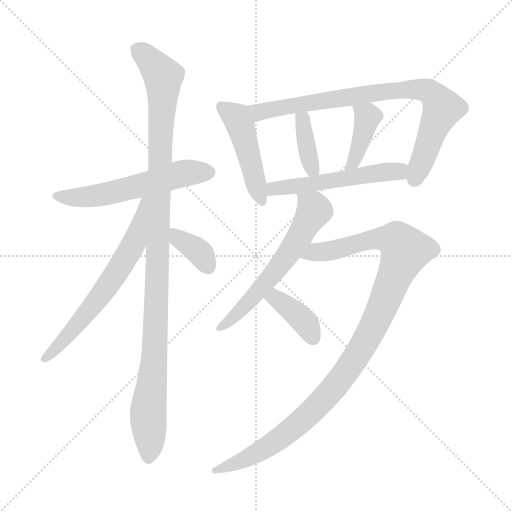
t = 0.00 s
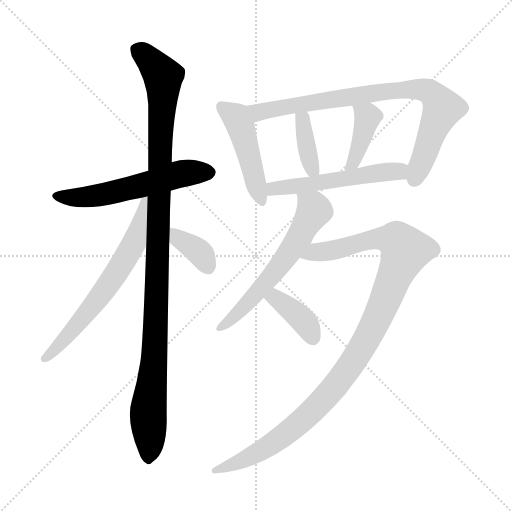
t = 1.90 s
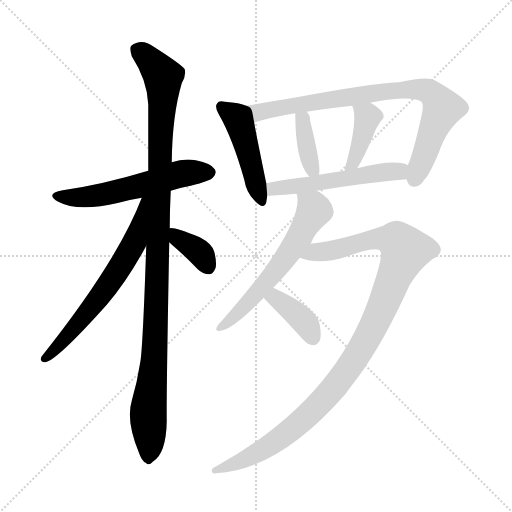
t = 3.81 s
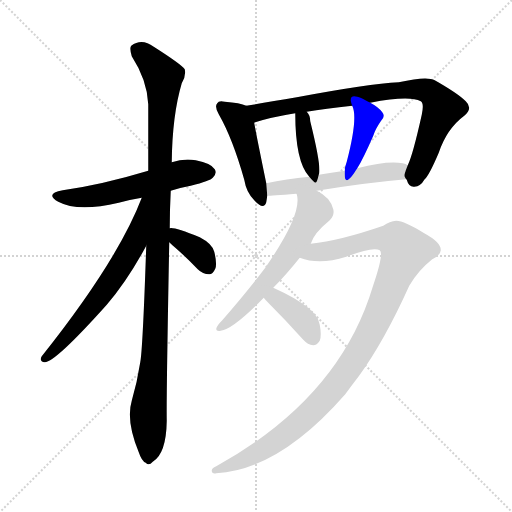
t = 5.71 s
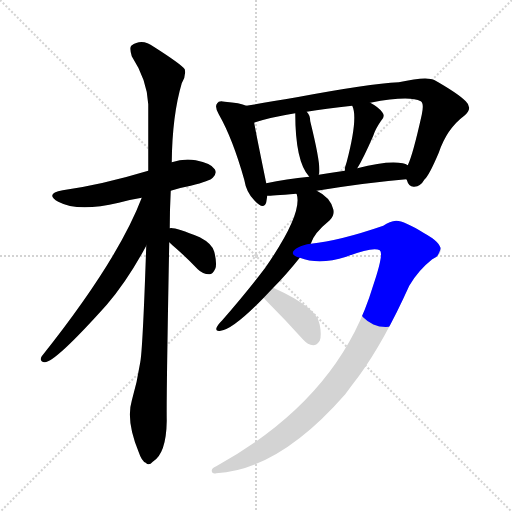
t = 7.62 s
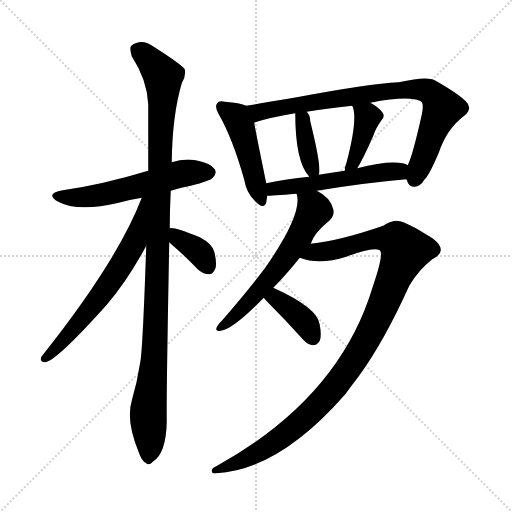
t = 9.52 s

The animated SVG that drew these frames (rendered in a browser with its animation timeline set to each time). Animation: 12 CSS @keyframes rules; one cycle of 9.52 s.

<svg version="1.1" viewBox="0 0 1024 1024" xmlns="http://www.w3.org/2000/svg">
  <g stroke="lightgray" stroke-dasharray="1,1" stroke-width="1" transform="scale(4, 4)">
    <line x1="0" y1="0" x2="256" y2="256"></line>
    <line x1="256" y1="0" x2="0" y2="256"></line>
    <line x1="128" y1="0" x2="128" y2="256"></line>
    <line x1="0" y1="128" x2="256" y2="128"></line>
  </g>
<g transform="scale(1, -1) translate(0, -900)">
   <style type="text/css">
    @keyframes keyframes0 {
      from {
       stroke: blue;
       stroke-dashoffset: 563;
       stroke-width: 128;
       }
       65% {
       animation-timing-function: step-end;
       stroke: blue;
       stroke-dashoffset: 0;
       stroke-width: 128;
       }
       to {
       stroke: black;
       stroke-width: 1024;
       }
       }
       #make-me-a-hanzi-animation-0 {
         animation: keyframes0 0.708171s both;
         animation-delay: 0.000000s;
         animation-timing-function: linear;
       }
    @keyframes keyframes1 {
      from {
       stroke: blue;
       stroke-dashoffset: 1092;
       stroke-width: 128;
       }
       78% {
       animation-timing-function: step-end;
       stroke: blue;
       stroke-dashoffset: 0;
       stroke-width: 128;
       }
       to {
       stroke: black;
       stroke-width: 1024;
       }
       }
       #make-me-a-hanzi-animation-1 {
         animation: keyframes1 1.138672s both;
         animation-delay: 0.708171s;
         animation-timing-function: linear;
       }
    @keyframes keyframes2 {
      from {
       stroke: blue;
       stroke-dashoffset: 638;
       stroke-width: 128;
       }
       67% {
       animation-timing-function: step-end;
       stroke: blue;
       stroke-dashoffset: 0;
       stroke-width: 128;
       }
       to {
       stroke: black;
       stroke-width: 1024;
       }
       }
       #make-me-a-hanzi-animation-2 {
         animation: keyframes2 0.769206s both;
         animation-delay: 1.846842s;
         animation-timing-function: linear;
       }
    @keyframes keyframes3 {
      from {
       stroke: blue;
       stroke-dashoffset: 360;
       stroke-width: 128;
       }
       54% {
       animation-timing-function: step-end;
       stroke: blue;
       stroke-dashoffset: 0;
       stroke-width: 128;
       }
       to {
       stroke: black;
       stroke-width: 1024;
       }
       }
       #make-me-a-hanzi-animation-3 {
         animation: keyframes3 0.542969s both;
         animation-delay: 2.616048s;
         animation-timing-function: linear;
       }
    @keyframes keyframes4 {
      from {
       stroke: blue;
       stroke-dashoffset: 464;
       stroke-width: 128;
       }
       60% {
       animation-timing-function: step-end;
       stroke: blue;
       stroke-dashoffset: 0;
       stroke-width: 128;
       }
       to {
       stroke: black;
       stroke-width: 1024;
       }
       }
       #make-me-a-hanzi-animation-4 {
         animation: keyframes4 0.627604s both;
         animation-delay: 3.159017s;
         animation-timing-function: linear;
       }
    @keyframes keyframes5 {
      from {
       stroke: blue;
       stroke-dashoffset: 822;
       stroke-width: 128;
       }
       73% {
       animation-timing-function: step-end;
       stroke: blue;
       stroke-dashoffset: 0;
       stroke-width: 128;
       }
       to {
       stroke: black;
       stroke-width: 1024;
       }
       }
       #make-me-a-hanzi-animation-5 {
         animation: keyframes5 0.918945s both;
         animation-delay: 3.786621s;
         animation-timing-function: linear;
       }
    @keyframes keyframes6 {
      from {
       stroke: blue;
       stroke-dashoffset: 374;
       stroke-width: 128;
       }
       55% {
       animation-timing-function: step-end;
       stroke: blue;
       stroke-dashoffset: 0;
       stroke-width: 128;
       }
       to {
       stroke: black;
       stroke-width: 1024;
       }
       }
       #make-me-a-hanzi-animation-6 {
         animation: keyframes6 0.554362s both;
         animation-delay: 4.705566s;
         animation-timing-function: linear;
       }
    @keyframes keyframes7 {
      from {
       stroke: blue;
       stroke-dashoffset: 400;
       stroke-width: 128;
       }
       57% {
       animation-timing-function: step-end;
       stroke: blue;
       stroke-dashoffset: 0;
       stroke-width: 128;
       }
       to {
       stroke: black;
       stroke-width: 1024;
       }
       }
       #make-me-a-hanzi-animation-7 {
         animation: keyframes7 0.575521s both;
         animation-delay: 5.259928s;
         animation-timing-function: linear;
       }
    @keyframes keyframes8 {
      from {
       stroke: blue;
       stroke-dashoffset: 532;
       stroke-width: 128;
       }
       63% {
       animation-timing-function: step-end;
       stroke: blue;
       stroke-dashoffset: 0;
       stroke-width: 128;
       }
       to {
       stroke: black;
       stroke-width: 1024;
       }
       }
       #make-me-a-hanzi-animation-8 {
         animation: keyframes8 0.682943s both;
         animation-delay: 5.835449s;
         animation-timing-function: linear;
       }
    @keyframes keyframes9 {
      from {
       stroke: blue;
       stroke-dashoffset: 599;
       stroke-width: 128;
       }
       66% {
       animation-timing-function: step-end;
       stroke: blue;
       stroke-dashoffset: 0;
       stroke-width: 128;
       }
       to {
       stroke: black;
       stroke-width: 1024;
       }
       }
       #make-me-a-hanzi-animation-9 {
         animation: keyframes9 0.737467s both;
         animation-delay: 6.518392s;
         animation-timing-function: linear;
       }
    @keyframes keyframes10 {
      from {
       stroke: blue;
       stroke-dashoffset: 1077;
       stroke-width: 128;
       }
       78% {
       animation-timing-function: step-end;
       stroke: blue;
       stroke-dashoffset: 0;
       stroke-width: 128;
       }
       to {
       stroke: black;
       stroke-width: 1024;
       }
       }
       #make-me-a-hanzi-animation-10 {
         animation: keyframes10 1.126465s both;
         animation-delay: 7.255859s;
         animation-timing-function: linear;
       }
    @keyframes keyframes11 {
      from {
       stroke: blue;
       stroke-dashoffset: 380;
       stroke-width: 128;
       }
       55% {
       animation-timing-function: step-end;
       stroke: blue;
       stroke-dashoffset: 0;
       stroke-width: 128;
       }
       to {
       stroke: black;
       stroke-width: 1024;
       }
       }
       #make-me-a-hanzi-animation-11 {
         animation: keyframes11 0.559245s both;
         animation-delay: 8.382324s;
         animation-timing-function: linear;
       }
</style>
<path d="M 341.5 518.5 Q 359.5 524.5 381.5 528.5 Q 420.5 538.5 425.5 544.5 Q 434.5 553.5 429.5 561.5 Q 422.5 573.5 391.5 579.5 Q 367.5 583.5 343.5 575.5 L 296.5 558.5 Q 203.5 530.5 125.5 519.5 Q 88.5 512.5 116.5 496.5 Q 155.5 475.5 237.5 494.5 Q 258.5 500.5 283.5 504.5 L 341.5 518.5 Z" fill="lightgray"></path> 
<path d="M 339.5 443.5 Q 339.5 480.5 341.5 518.5 L 343.5 575.5 Q 344.5 669.5 363.5 733.5 Q 372.5 748.5 369.5 761.5 Q 362.5 771.5 307.5 806.5 Q 283.5 824.5 262.5 808.5 Q 258.5 804.5 263.5 787.5 Q 294.5 739.5 296.5 691.5 Q 296.5 628.5 296.5 558.5 L 292.5 408.5 Q 285.5 201.5 280.5 175.5 Q 274.5 136.5 263.5 98.5 Q 251.5 58.5 277.5 -4.5 Q 283.5 -22.5 291.5 -25.5 Q 297.5 -32.5 305.5 -23.5 Q 332.5 -7.5 333.5 58.5 Q 332.5 100.5 338.5 415.5 L 339.5 443.5 Z" fill="lightgray"></path> 
<path d="M 283.5 504.5 Q 235.5 378.5 83.5 187.5 Q 77.5 177.5 89.5 175.5 Q 110.5 175.5 213.5 290.5 Q 255.5 339.5 292.5 408.5 C 358.5 529.5 294.5 532.5 283.5 504.5 Z" fill="lightgray"></path> 
<path d="M 338.5 415.5 Q 342.5 411.5 349.5 405.5 Q 371.5 386.5 395.5 361.5 Q 405.5 351.5 418.5 351.5 Q 425.5 351.5 430.5 362.5 Q 434.5 372.5 428.5 396.5 Q 424.5 412.5 399.5 425.5 Q 347.5 446.5 339.5 443.5 C 311.5 441.5 316.5 436.5 338.5 415.5 Z" fill="lightgray"></path> 
<path d="M 492.5 688.5 Q 480.5 694.5 449.5 696.5 Q 437.5 699.5 434.5 693.5 Q 428.5 687.5 437.5 671.5 Q 465.5 622.5 488.5 540.5 Q 492.5 515.5 508.5 499.5 Q 527.5 478.5 532.5 495.5 Q 533.5 501.5 534.5 508.5 L 532.5 533.5 Q 508.5 650.5 508.5 654.5 C 503.5 684.5 503.5 684.5 492.5 688.5 Z" fill="lightgray"></path> 
<path d="M 812.5 541.5 L 813.5 540.5 Q 817.5 525.5 828.5 526.5 Q 841.5 527.5 848.5 540.5 Q 857.5 547.5 877.5 594.5 Q 893.5 642.5 928.5 668.5 Q 946.5 683.5 931.5 697.5 Q 915.5 713.5 869.5 739.5 Q 854.5 748.5 797.5 735.5 Q 737.5 732.5 593.5 705.5 Q 535.5 695.5 492.5 688.5 C 462.5 683.5 479.5 645.5 508.5 654.5 Q 508.5 655.5 510.5 655.5 Q 541.5 665.5 590.5 673.5 L 613.5 676.5 Q 649.5 682.5 704.5 688.5 L 740.5 694.5 Q 818.5 709.5 841.5 697.5 Q 848.5 693.5 843.5 670.5 Q 825.5 589.5 815.5 569.5 C 807.5 548.5 807.5 548.5 812.5 541.5 Z" fill="lightgray"></path> 
<path d="M 637.5 550.5 Q 637.5 551.5 638.5 553.5 Q 641.5 572.5 620.5 657.5 Q 620.5 669.5 613.5 676.5 C 594.5 699.5 590.5 703.5 590.5 673.5 Q 590.5 576.5 618.5 546.5 C 632.5 530.5 632.5 530.5 637.5 550.5 Z" fill="lightgray"></path> 
<path d="M 714.5 563.5 Q 726.5 582.5 746.5 628.5 Q 750.5 641.5 761.5 657.5 Q 771.5 667.5 764.5 675.5 Q 757.5 685.5 740.5 694.5 C 714.5 709.5 693.5 716.5 704.5 688.5 Q 716.5 664.5 693.5 576.5 Q 689.5 566.5 689.5 558.5 C 687.5 528.5 698.5 537.5 714.5 563.5 Z" fill="lightgray"></path> 
<path d="M 633.5 518.5 Q 730.5 534.5 812.5 541.5 C 842.5 544.5 842.5 557.5 815.5 569.5 Q 811.5 572.5 805.5 573.5 Q 775.5 579.5 714.5 563.5 L 689.5 558.5 Q 662.5 554.5 637.5 550.5 L 618.5 546.5 Q 572.5 542.5 532.5 533.5 C 503.5 527.5 504.5 507.5 534.5 508.5 Q 541.5 508.5 592.5 512.5 L 633.5 518.5 Z" fill="lightgray"></path> 
<path d="M 546.5 324.5 Q 571.5 349.5 599.5 384.5 L 621.5 412.5 Q 627.5 433.5 659.5 459.5 Q 669.5 469.5 666.5 481.5 Q 660.5 505.5 633.5 518.5 C 607.5 533.5 585.5 541.5 592.5 512.5 L 593.5 511.5 Q 605.5 472.5 530.5 364.5 Q 493.5 315.5 444.5 259.5 Q 435.5 250.5 433.5 245.5 Q 429.5 236.5 441.5 238.5 Q 466.5 241.5 527.5 304.5 L 546.5 324.5 Z" fill="lightgray"></path> 
<path d="M 599.5 384.5 Q 638.5 369.5 692.5 386.5 Q 746.5 407.5 759.5 399.5 Q 768.5 393.5 745.5 326.5 Q 678.5 103.5 432.5 -32.5 Q 422.5 -36.5 423.5 -42.5 Q 424.5 -48.5 432.5 -46.5 Q 558.5 -39.5 690.5 111.5 Q 703.5 129.5 717.5 147.5 Q 768.5 217.5 818.5 328.5 Q 836.5 359.5 864.5 381.5 Q 882.5 390.5 881.5 400.5 Q 881.5 415.5 848.5 433.5 Q 808.5 458.5 792.5 458.5 Q 779.5 457.5 766.5 448.5 Q 679.5 418.5 621.5 412.5 C 591.5 408.5 570.5 391.5 599.5 384.5 Z" fill="lightgray"></path> 
<path d="M 527.5 304.5 Q 530.5 300.5 536.5 294.5 Q 570.5 260.5 606.5 220.5 Q 615.5 210.5 626.5 209.5 Q 633.5 209.5 639.5 218.5 Q 643.5 228.5 639.5 250.5 Q 635.5 284.5 546.5 324.5 C 519.5 336.5 508.5 327.5 527.5 304.5 Z" fill="lightgray"></path> 
      <clipPath id="make-me-a-hanzi-clip-0">
      <path d="M 341.5 518.5 Q 359.5 524.5 381.5 528.5 Q 420.5 538.5 425.5 544.5 Q 434.5 553.5 429.5 561.5 Q 422.5 573.5 391.5 579.5 Q 367.5 583.5 343.5 575.5 L 296.5 558.5 Q 203.5 530.5 125.5 519.5 Q 88.5 512.5 116.5 496.5 Q 155.5 475.5 237.5 494.5 Q 258.5 500.5 283.5 504.5 L 341.5 518.5 Z" fill="lightgray"></path>
      </clipPath>
      <path clip-path="url(#make-me-a-hanzi-clip-0)" d="M 117.5 509.5 L 148.5 504.5 L 188.5 507.5 L 365.5 553.5 L 418.5 555.5 " fill="none" id="make-me-a-hanzi-animation-0" stroke-dasharray="435 870" stroke-linecap="round"></path>

      <clipPath id="make-me-a-hanzi-clip-1">
      <path d="M 339.5 443.5 Q 339.5 480.5 341.5 518.5 L 343.5 575.5 Q 344.5 669.5 363.5 733.5 Q 372.5 748.5 369.5 761.5 Q 362.5 771.5 307.5 806.5 Q 283.5 824.5 262.5 808.5 Q 258.5 804.5 263.5 787.5 Q 294.5 739.5 296.5 691.5 Q 296.5 628.5 296.5 558.5 L 292.5 408.5 Q 285.5 201.5 280.5 175.5 Q 274.5 136.5 263.5 98.5 Q 251.5 58.5 277.5 -4.5 Q 283.5 -22.5 291.5 -25.5 Q 297.5 -32.5 305.5 -23.5 Q 332.5 -7.5 333.5 58.5 Q 332.5 100.5 338.5 415.5 L 339.5 443.5 Z" fill="lightgray"></path>
      </clipPath>
      <path clip-path="url(#make-me-a-hanzi-clip-1)" d="M 274.5 801.5 L 326.5 747.5 L 311.5 239.5 L 296.5 77.5 L 296.5 -12.5 " fill="none" id="make-me-a-hanzi-animation-1" stroke-dasharray="964 1928" stroke-linecap="round"></path>

      <clipPath id="make-me-a-hanzi-clip-2">
      <path d="M 283.5 504.5 Q 235.5 378.5 83.5 187.5 Q 77.5 177.5 89.5 175.5 Q 110.5 175.5 213.5 290.5 Q 255.5 339.5 292.5 408.5 C 358.5 529.5 294.5 532.5 283.5 504.5 Z" fill="lightgray"></path>
      </clipPath>
      <path clip-path="url(#make-me-a-hanzi-clip-2)" d="M 290.5 500.5 L 269.5 416.5 L 218.5 332.5 L 159.5 255.5 L 90.5 183.5 " fill="none" id="make-me-a-hanzi-animation-2" stroke-dasharray="510 1020" stroke-linecap="round"></path>

      <clipPath id="make-me-a-hanzi-clip-3">
      <path d="M 338.5 415.5 Q 342.5 411.5 349.5 405.5 Q 371.5 386.5 395.5 361.5 Q 405.5 351.5 418.5 351.5 Q 425.5 351.5 430.5 362.5 Q 434.5 372.5 428.5 396.5 Q 424.5 412.5 399.5 425.5 Q 347.5 446.5 339.5 443.5 C 311.5 441.5 316.5 436.5 338.5 415.5 Z" fill="lightgray"></path>
      </clipPath>
      <path clip-path="url(#make-me-a-hanzi-clip-3)" d="M 342.5 436.5 L 400.5 393.5 L 416.5 366.5 " fill="none" id="make-me-a-hanzi-animation-3" stroke-dasharray="232 464" stroke-linecap="round"></path>

      <clipPath id="make-me-a-hanzi-clip-4">
      <path d="M 492.5 688.5 Q 480.5 694.5 449.5 696.5 Q 437.5 699.5 434.5 693.5 Q 428.5 687.5 437.5 671.5 Q 465.5 622.5 488.5 540.5 Q 492.5 515.5 508.5 499.5 Q 527.5 478.5 532.5 495.5 Q 533.5 501.5 534.5 508.5 L 532.5 533.5 Q 508.5 650.5 508.5 654.5 C 503.5 684.5 503.5 684.5 492.5 688.5 Z" fill="lightgray"></path>
      </clipPath>
      <path clip-path="url(#make-me-a-hanzi-clip-4)" d="M 443.5 686.5 L 471.5 665.5 L 480.5 648.5 L 520.5 500.5 " fill="none" id="make-me-a-hanzi-animation-4" stroke-dasharray="336 672" stroke-linecap="round"></path>

      <clipPath id="make-me-a-hanzi-clip-5">
      <path d="M 812.5 541.5 L 813.5 540.5 Q 817.5 525.5 828.5 526.5 Q 841.5 527.5 848.5 540.5 Q 857.5 547.5 877.5 594.5 Q 893.5 642.5 928.5 668.5 Q 946.5 683.5 931.5 697.5 Q 915.5 713.5 869.5 739.5 Q 854.5 748.5 797.5 735.5 Q 737.5 732.5 593.5 705.5 Q 535.5 695.5 492.5 688.5 C 462.5 683.5 479.5 645.5 508.5 654.5 Q 508.5 655.5 510.5 655.5 Q 541.5 665.5 590.5 673.5 L 613.5 676.5 Q 649.5 682.5 704.5 688.5 L 740.5 694.5 Q 818.5 709.5 841.5 697.5 Q 848.5 693.5 843.5 670.5 Q 825.5 589.5 815.5 569.5 C 807.5 548.5 807.5 548.5 812.5 541.5 Z" fill="lightgray"></path>
      </clipPath>
      <path clip-path="url(#make-me-a-hanzi-clip-5)" d="M 499.5 684.5 L 517.5 675.5 L 811.5 722.5 L 857.5 717.5 L 877.5 697.5 L 884.5 680.5 L 831.5 547.5 L 819.5 547.5 " fill="none" id="make-me-a-hanzi-animation-5" stroke-dasharray="694 1388" stroke-linecap="round"></path>

      <clipPath id="make-me-a-hanzi-clip-6">
      <path d="M 637.5 550.5 Q 637.5 551.5 638.5 553.5 Q 641.5 572.5 620.5 657.5 Q 620.5 669.5 613.5 676.5 C 594.5 699.5 590.5 703.5 590.5 673.5 Q 590.5 576.5 618.5 546.5 C 632.5 530.5 632.5 530.5 637.5 550.5 Z" fill="lightgray"></path>
      </clipPath>
      <path clip-path="url(#make-me-a-hanzi-clip-6)" d="M 608.5 667.5 L 604.5 659.5 L 611.5 611.5 L 631.5 554.5 " fill="none" id="make-me-a-hanzi-animation-6" stroke-dasharray="246 492" stroke-linecap="round"></path>

      <clipPath id="make-me-a-hanzi-clip-7">
      <path d="M 714.5 563.5 Q 726.5 582.5 746.5 628.5 Q 750.5 641.5 761.5 657.5 Q 771.5 667.5 764.5 675.5 Q 757.5 685.5 740.5 694.5 C 714.5 709.5 693.5 716.5 704.5 688.5 Q 716.5 664.5 693.5 576.5 Q 689.5 566.5 689.5 558.5 C 687.5 528.5 698.5 537.5 714.5 563.5 Z" fill="lightgray"></path>
      </clipPath>
      <path clip-path="url(#make-me-a-hanzi-clip-7)" d="M 710.5 686.5 L 735.5 666.5 L 715.5 596.5 L 695.5 562.5 " fill="none" id="make-me-a-hanzi-animation-7" stroke-dasharray="272 544" stroke-linecap="round"></path>

      <clipPath id="make-me-a-hanzi-clip-8">
      <path d="M 633.5 518.5 Q 730.5 534.5 812.5 541.5 C 842.5 544.5 842.5 557.5 815.5 569.5 Q 811.5 572.5 805.5 573.5 Q 775.5 579.5 714.5 563.5 L 689.5 558.5 Q 662.5 554.5 637.5 550.5 L 618.5 546.5 Q 572.5 542.5 532.5 533.5 C 503.5 527.5 504.5 507.5 534.5 508.5 Q 541.5 508.5 592.5 512.5 L 633.5 518.5 Z" fill="lightgray"></path>
      </clipPath>
      <path clip-path="url(#make-me-a-hanzi-clip-8)" d="M 537.5 515.5 L 555.5 524.5 L 796.5 557.5 L 807.5 563.5 " fill="none" id="make-me-a-hanzi-animation-8" stroke-dasharray="404 808" stroke-linecap="round"></path>

      <clipPath id="make-me-a-hanzi-clip-9">
      <path d="M 546.5 324.5 Q 571.5 349.5 599.5 384.5 L 621.5 412.5 Q 627.5 433.5 659.5 459.5 Q 669.5 469.5 666.5 481.5 Q 660.5 505.5 633.5 518.5 C 607.5 533.5 585.5 541.5 592.5 512.5 L 593.5 511.5 Q 605.5 472.5 530.5 364.5 Q 493.5 315.5 444.5 259.5 Q 435.5 250.5 433.5 245.5 Q 429.5 236.5 441.5 238.5 Q 466.5 241.5 527.5 304.5 L 546.5 324.5 Z" fill="lightgray"></path>
      </clipPath>
      <path clip-path="url(#make-me-a-hanzi-clip-9)" d="M 600.5 508.5 L 628.5 478.5 L 591.5 413.5 L 508.5 306.5 L 440.5 245.5 " fill="none" id="make-me-a-hanzi-animation-9" stroke-dasharray="471 942" stroke-linecap="round"></path>

      <clipPath id="make-me-a-hanzi-clip-10">
      <path d="M 599.5 384.5 Q 638.5 369.5 692.5 386.5 Q 746.5 407.5 759.5 399.5 Q 768.5 393.5 745.5 326.5 Q 678.5 103.5 432.5 -32.5 Q 422.5 -36.5 423.5 -42.5 Q 424.5 -48.5 432.5 -46.5 Q 558.5 -39.5 690.5 111.5 Q 703.5 129.5 717.5 147.5 Q 768.5 217.5 818.5 328.5 Q 836.5 359.5 864.5 381.5 Q 882.5 390.5 881.5 400.5 Q 881.5 415.5 848.5 433.5 Q 808.5 458.5 792.5 458.5 Q 779.5 457.5 766.5 448.5 Q 679.5 418.5 621.5 412.5 C 591.5 408.5 570.5 391.5 599.5 384.5 Z" fill="lightgray"></path>
      </clipPath>
      <path clip-path="url(#make-me-a-hanzi-clip-10)" d="M 607.5 385.5 L 630.5 395.5 L 765.5 423.5 L 794.5 418.5 L 810.5 399.5 L 736.5 227.5 L 665.5 120.5 L 598.5 54.5 L 536.5 6.5 L 475.5 -25.5 L 430.5 -39.5 " fill="none" id="make-me-a-hanzi-animation-10" stroke-dasharray="949 1898" stroke-linecap="round"></path>

      <clipPath id="make-me-a-hanzi-clip-11">
      <path d="M 527.5 304.5 Q 530.5 300.5 536.5 294.5 Q 570.5 260.5 606.5 220.5 Q 615.5 210.5 626.5 209.5 Q 633.5 209.5 639.5 218.5 Q 643.5 228.5 639.5 250.5 Q 635.5 284.5 546.5 324.5 C 519.5 336.5 508.5 327.5 527.5 304.5 Z" fill="lightgray"></path>
      </clipPath>
      <path clip-path="url(#make-me-a-hanzi-clip-11)" d="M 537.5 304.5 L 553.5 301.5 L 593.5 271.5 L 614.5 248.5 L 625.5 224.5 " fill="none" id="make-me-a-hanzi-animation-11" stroke-dasharray="252 504" stroke-linecap="round"></path>

</g>
</svg>
